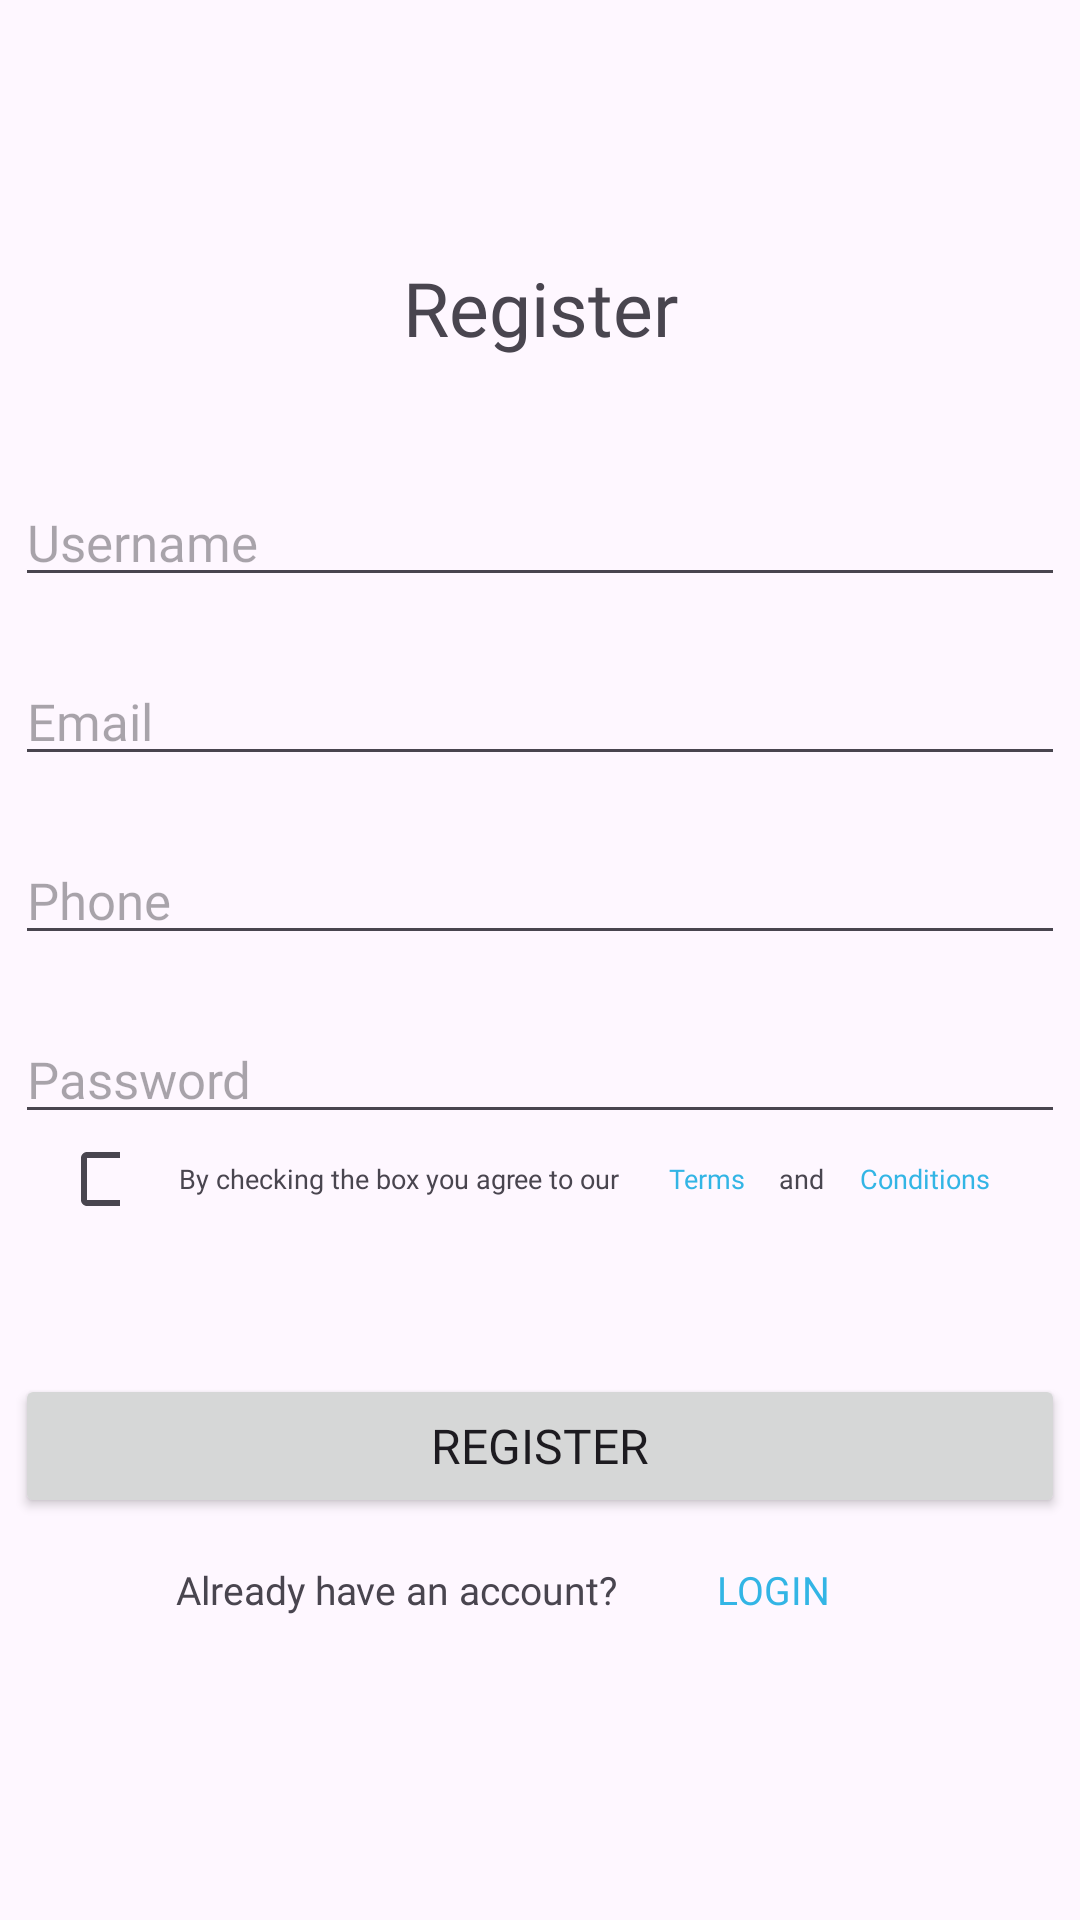

Produce the Android XML layout that renders to this screen, including the resource entries it uses.
<!-- AndroidManifest.xml: application theme Theme.TugasP7PPPB1.WithActionBar -->
<!-- res/layout/fragment_register.xml -->
<?xml version="1.0" encoding="utf-8"?>
<LinearLayout
    xmlns:android="http://schemas.android.com/apk/res/android"
    xmlns:app="http://schemas.android.com/apk/res-auto"
    xmlns:tools="http://schemas.android.com/tools"
    android:id="@+id/main"
    android:layout_width="match_parent"
    android:layout_height="match_parent"
    android:orientation="vertical"
    tools:context=".MainActivity"
    android:gravity="center">

    <TextView
        android:id="@+id/txt_register"
        android:layout_width="match_parent"
        android:layout_height="wrap_content"
        android:textSize="25sp"
        android:fontFamily="@font/poppins_regular"
        android:textAlignment="center"
        android:text="Register"/>

    <EditText
        android:id="@+id/edt_username"
        android:layout_width="350dp"
        android:layout_height="wrap_content"
        android:autofillHints="no"
        android:hint="Username"
        android:textSize="17sp"
        android:fontFamily="@font/poppins_regular"
        android:inputType="textPersonName"
        android:layout_marginTop="40dp"/>

    <EditText
        android:id="@+id/edt_email"
        android:layout_width="350dp"
        android:layout_height="wrap_content"
        android:autofillHints="no"
        android:hint="Email"
        android:textSize="17sp"
        android:fontFamily="@font/poppins_regular"
        android:inputType="textEmailAddress"
        android:layout_marginTop="20dp"/>

    <EditText
        android:id="@+id/edt_phone"
        android:layout_width="350dp"
        android:layout_height="wrap_content"
        android:autofillHints="no"
        android:hint="Phone"
        android:textSize="17sp"
        android:fontFamily="@font/poppins_regular"
        android:inputType="phone"
        android:layout_marginTop="20dp"/>

    <EditText
        android:id="@+id/edt_password"
        android:layout_width="350dp"
        android:layout_height="wrap_content"
        android:layout_marginTop="20dp"
        android:autofillHints="no"
        android:hint="Password"
        android:fontFamily="@font/poppins_regular"
        android:inputType="textPassword"
        android:textSize="17sp" />

    <LinearLayout
        android:layout_width="350dp"
        android:layout_height="30dp"
        android:orientation="horizontal"
        android:gravity="center">

        <CheckBox
            android:id="@+id/chk_agree"
            android:layout_width="20dp"
            android:layout_height="wrap_content"
            android:layout_marginEnd="8dp" />

        <TextView
            android:id="@+id/txt_checking"
            android:layout_width="170dp"
            android:layout_height="wrap_content"
            android:text="By checking the box you agree to our"
            android:fontFamily="@font/poppins_regular"
            android:textAlignment="center"
            android:textSize="9sp" />

        <TextView
            android:id="@+id/txt_terms"
            android:layout_width="35dp"
            android:layout_height="wrap_content"
            android:text="Terms"
            android:textAlignment="center"
            android:textSize="9sp"
            android:fontFamily="@font/poppins_regular"
            android:textColor="@android:color/holo_blue_light"
            android:layout_marginEnd="4dp" />

        <TextView
            android:id="@+id/txt_and"
            android:layout_width="20dp"
            android:layout_height="wrap_content"
            android:text="and"
            android:textSize="9sp"
            android:fontFamily="@font/poppins_regular"
            android:textAlignment="center"
            android:layout_marginEnd="4dp" />

        <TextView
            android:id="@+id/txt_conditions"
            android:layout_width="55dp"
            android:layout_height="wrap_content"
            android:text="Conditions"
            android:textAlignment="center"
            android:textSize="9sp"
            android:fontFamily="@font/poppins_regular"
            android:textColor="@android:color/holo_blue_light"
            android:layout_marginEnd="4dp" />

    </LinearLayout>

    <Button
        android:id="@+id/btn_register"
        android:layout_width="350dp"
        android:layout_height="wrap_content"
        android:layout_marginTop="50dp"
        android:textSize="16sp"
        android:fontFamily="@font/poppins_regular"
        android:text="Register" />

    <LinearLayout
        android:layout_width="match_parent"
        android:layout_height="wrap_content"
        android:orientation="horizontal"
        android:gravity="center">

        <TextView
            android:id="@+id/txt_new_member"
            android:layout_width="wrap_content"
            android:layout_height="wrap_content"
            android:text="Already have an account?"
            android:fontFamily="@font/poppins_regular"
            android:textSize="13sp"
            android:textAlignment="center"/>

        <Button
            android:id="@+id/btn_login"
            android:layout_width="wrap_content"
            android:layout_height="wrap_content"
            android:text="Login"
            android:textSize="13sp"
            android:fontFamily="@font/poppins_regular"
            android:background="?android:attr/selectableItemBackground"
            android:textColor="@android:color/holo_blue_light"
            android:layout_marginStart="8dp"/>

    </LinearLayout>

</LinearLayout>
<!-- resources referenced by this layout -->
<resources>
  <style name="Theme.TugasP7PPPB1.WithActionBar" parent="Base.Theme.TugasP7PPPB1.WithActionBar" />
  <style name="Base.Theme.TugasP7PPPB1.WithActionBar" parent="Theme.Material3.DayNight">
          
          
      </style>
</resources>
